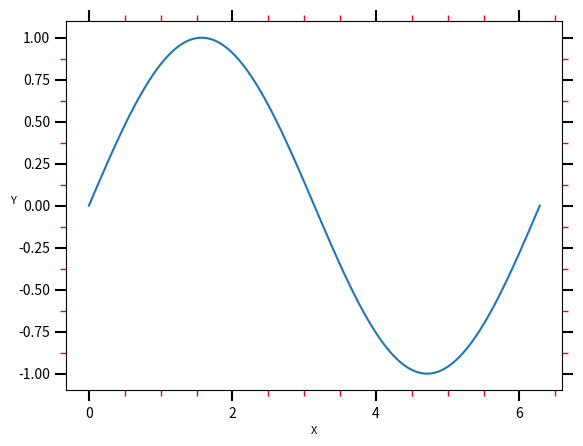

Reproduce this figure in Python.
import matplotlib.pyplot as plt
import numpy as np

fig = plt.figure()
ax = fig.add_subplot(111)  # 添加一个子图
x = np.linspace(0, 2*np.pi, 100)
ax.plot(x, np.sin(x),label='sin(x)')

"""--------------------主次刻度--------------------"""
# 设置主刻度长度和粗细
ax.tick_params(axis='both', which='major', length=8, width=1.5) #axis='both'表示对x和y轴都生效

# 设置次刻度长度和粗细
ax.tick_params(axis='both', which='minor', length=4, width=1,color='red')

# 添加并设置x轴主刻度和次刻度之间的间距
ax.xaxis.set_major_locator(plt.MultipleLocator(2))   #每2个单位长度一个主刻度
ax.xaxis.set_minor_locator(plt.MultipleLocator(0.5)) #每0.5个单位长度次刻度

# 添加并设置y轴主刻度和次刻度之间的间距
ax.yaxis.set_major_locator(plt.MultipleLocator(0.25)) #每0.25个单位长度一个主刻度
ax.yaxis.set_minor_locator(plt.MultipleLocator(0.125)) #每0.125个单位长度一个次刻度 

"""--------------------x,y坐标轴--------------------"""
# x轴设置
ax.xaxis.set_label_text('X')
ax.xaxis.label.set_fontsize(8)
ax.xaxis.set_ticks_position('both') #顶部和底部都显示X轴刻度，不设置的话仅底部有

# y轴设置
ax.yaxis.set_label_text('Y',rotation=0)
ax.yaxis.label.set_fontsize(8)
ax.yaxis.set_ticks_position('both') #左侧和右侧都显示Y轴刻度，不设置的话仅左部有

plt.show()
